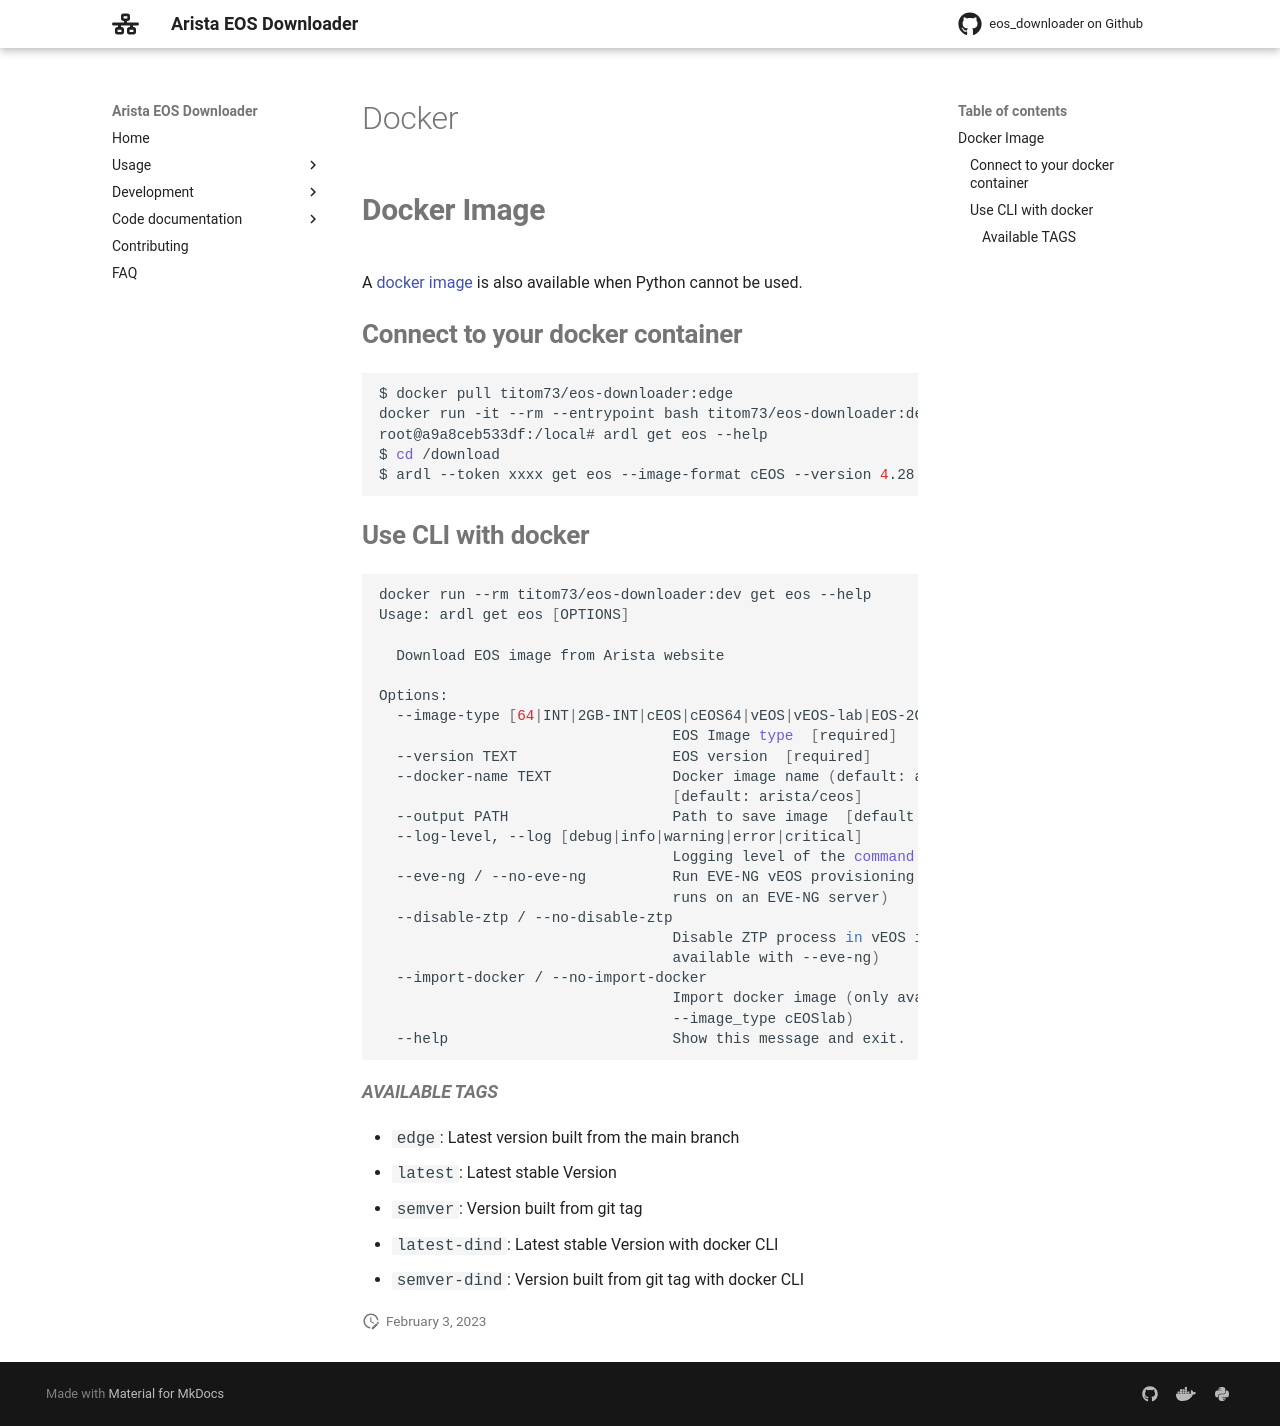

repository: titom73/eos-downloader · page: main/docker/index.html · generator: mkdocs

# Docker Image

A [docker image](https://hub.docker.com/repository/docker/titom73/eos-downloader/tags?page=1&ordering=last_updated) is also available when Python cannot be used.

## Connect to your docker container

```bash
$ docker pull titom73/eos-downloader:edge
docker run -it --rm --entrypoint bash titom73/eos-downloader:dev
root@a9a8ceb533df:/local# ardl get eos --help
$ cd /download
$ ardl --token xxxx get eos --image-format cEOS --version 4.28.3M
```

## Use CLI with docker

```bash
docker run --rm titom73/eos-downloader:dev get eos --help
Usage: ardl get eos [OPTIONS]

  Download EOS image from Arista website

Options:
  --image-type [64|INT|2GB-INT|cEOS|cEOS64|vEOS|vEOS-lab|EOS-2GB|default]
                                  EOS Image type  [required]
  --version TEXT                  EOS version  [required]
  --docker-name TEXT              Docker image name (default: arista/ceos)
                                  [default: arista/ceos]
  --output PATH                   Path to save image  [default: .]
  --log-level, --log [debug|info|warning|error|critical]
                                  Logging level of the command
  --eve-ng / --no-eve-ng          Run EVE-NG vEOS provisioning (only if CLI
                                  runs on an EVE-NG server)
  --disable-ztp / --no-disable-ztp
                                  Disable ZTP process in vEOS image (only
                                  available with --eve-ng)
  --import-docker / --no-import-docker
                                  Import docker image (only available with
                                  --image_type cEOSlab)
  --help                          Show this message and exit.
```

#### Available TAGS

- `edge`: Latest version built from the main branch
- `latest`: Latest stable Version
- `semver`: Version built from git tag
- `latest-dind`: Latest stable Version with docker CLI
- `semver-dind`: Version built from git tag with docker CLI
